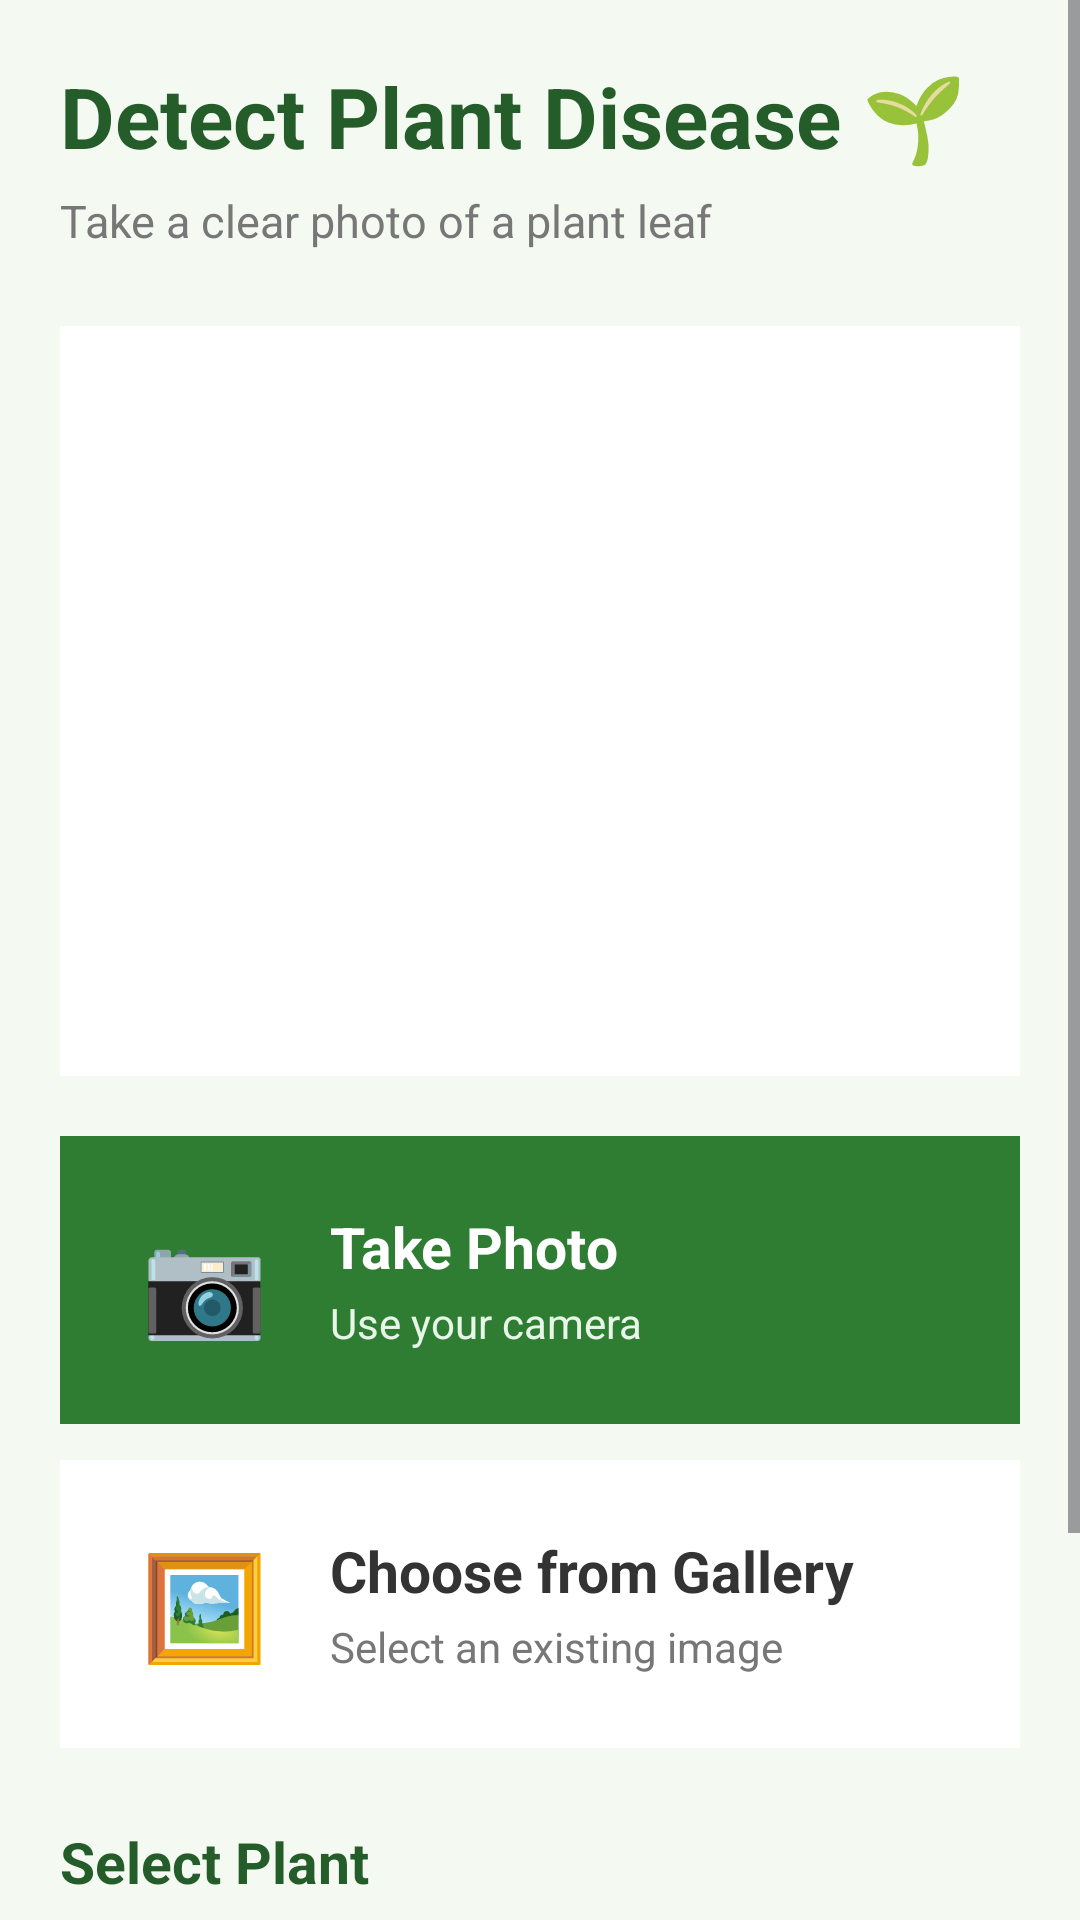

Android layout source for this screen:
<!-- AndroidManifest.xml: application theme Theme.AIPlantDoctor -->
<!-- res/layout/activity_detect.xml -->
<?xml version="1.0" encoding="utf-8"?>
<ScrollView
    xmlns:android="http://schemas.android.com/apk/res/android"
    android:layout_width="match_parent"
    android:layout_height="match_parent"
    android:background="#F4F9F1">

    <LinearLayout
        android:layout_width="match_parent"
        android:layout_height="wrap_content"
        android:orientation="vertical"
        android:padding="20dp">
        

        <TextView
            android:layout_width="match_parent"
            android:layout_height="wrap_content"
            android:text="Detect Plant Disease 🌱"
            android:textColor="#245C2A"
            android:textSize="28sp"
            android:textStyle="bold" />

        <TextView
            android:layout_width="match_parent"
            android:layout_height="wrap_content"
            android:layout_marginTop="6dp"
            android:text="Take a clear photo of a plant leaf"
            android:textColor="#777777"
            android:textSize="15sp" />


        

        <LinearLayout
            android:layout_width="match_parent"
            android:layout_height="250dp"
            android:layout_marginTop="25dp"
            android:background="#FFFFFF"
            android:gravity="center"
            android:orientation="vertical"
            android:padding="15dp">

            <ImageView
                android:id="@+id/imgPlant"
                android:layout_width="match_parent"
                android:layout_height="200dp"
                android:contentDescription="Selected plant image"
                android:scaleType="centerInside"
                android:src="@drawable/ic_launcher_foreground" />
        </LinearLayout>


        

        <LinearLayout
            android:id="@+id/cardCamera"
            android:layout_width="match_parent"
            android:layout_height="wrap_content"
            android:layout_marginTop="20dp"
            android:background="#2E7D32"
            android:clickable="true"
            android:focusable="true"
            android:gravity="center_vertical"
            android:orientation="horizontal"
            android:padding="18dp">

            <TextView
                android:layout_width="60dp"
                android:layout_height="60dp"
                android:gravity="center"
                android:text="📷"
                android:textSize="34sp" />

            <LinearLayout
                android:layout_width="0dp"
                android:layout_height="wrap_content"
                android:layout_weight="1"
                android:orientation="vertical"
                android:paddingStart="12dp">

                <TextView
                    android:layout_width="wrap_content"
                    android:layout_height="wrap_content"
                    android:text="Take Photo"
                    android:textColor="#FFFFFF"
                    android:textSize="19sp"
                    android:textStyle="bold" />

                <TextView
                    android:layout_width="wrap_content"
                    android:layout_height="wrap_content"
                    android:layout_marginTop="3dp"
                    android:text="Use your camera"
                    android:textColor="#E8F5E9"
                    android:textSize="14sp" />

            </LinearLayout>

        </LinearLayout>


        

        <LinearLayout
            android:id="@+id/cardGallery"
            android:layout_width="match_parent"
            android:layout_height="wrap_content"
            android:layout_marginTop="12dp"
            android:background="#FFFFFF"
            android:clickable="true"
            android:focusable="true"
            android:gravity="center_vertical"
            android:orientation="horizontal"
            android:padding="18dp">

            <TextView
                android:layout_width="60dp"
                android:layout_height="60dp"
                android:gravity="center"
                android:text="🖼️"
                android:textSize="34sp" />

            <LinearLayout
                android:layout_width="0dp"
                android:layout_height="wrap_content"
                android:layout_weight="1"
                android:orientation="vertical"
                android:paddingStart="12dp">

                <TextView
                    android:layout_width="wrap_content"
                    android:layout_height="wrap_content"
                    android:text="Choose from Gallery"
                    android:textColor="#333333"
                    android:textSize="19sp"
                    android:textStyle="bold" />

                <TextView
                    android:layout_width="wrap_content"
                    android:layout_height="wrap_content"
                    android:layout_marginTop="3dp"
                    android:text="Select an existing image"
                    android:textColor="#777777"
                    android:textSize="14sp" />

            </LinearLayout>

        </LinearLayout>


        

        <TextView
            android:layout_width="match_parent"
            android:layout_height="wrap_content"
            android:layout_marginTop="25dp"
            android:text="Select Plant"
            android:textColor="#245C2A"
            android:textSize="19sp"
            android:textStyle="bold" />

        <Spinner
            android:id="@+id/spinnerPlant"
            android:layout_width="match_parent"
            android:layout_height="55dp"
            android:layout_marginTop="8dp" />


        

        <Button
            android:id="@+id/btnCheckDisease"
            android:layout_width="match_parent"
            android:layout_height="60dp"
            android:layout_marginTop="25dp"
            android:text="🔍 Check Disease"
            android:textSize="18sp"
            android:textStyle="bold" />

    </LinearLayout>

</ScrollView>
<!-- resources referenced by this layout -->
<resources>
  <style name="Theme.AIPlantDoctor" parent="Base.Theme.AIPlantDoctor" />
  <style name="Base.Theme.AIPlantDoctor" parent="Theme.Material3.DayNight.NoActionBar">
          
          
      </style>
</resources>
